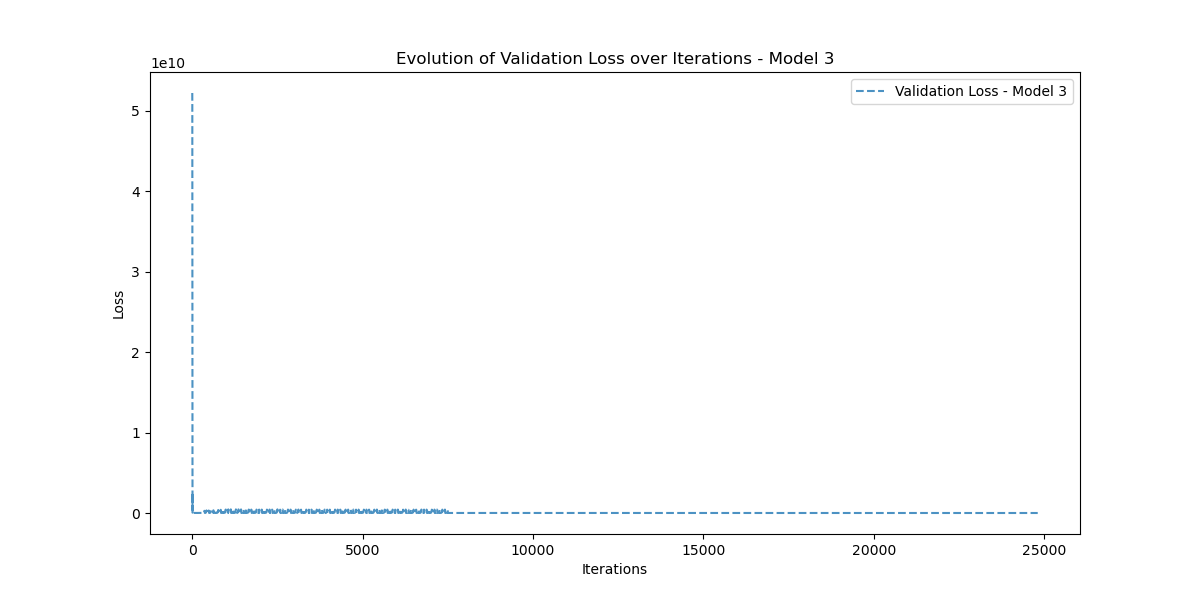

The data file committed next to this chart (first rows):
Iteration, Validation_Loss
0, 52223894000
1, 50857943000
2, 34488025000
3, 12696544000
4, 4234630700
5, 6706679000
6, 2171493600
7, 65126640
8, 2523814700
9, 88126616
10, 454355200
11, 625844740
12, 56332710
13, 205525520
14, 184026540
15, 42001540
16, 70176910
17, 87187630
18, 32299708
19, 33424534
20, 51775100
21, 31106572
22, 30975066
23, 34343324
24, 29180808
25, 32896776
26, 29048422
27, 28956402
28, 30644070
29, 28472864
30, 29949242
31, 28830248
32, 28984402
33, 29248058
34, 28687994
35, 29219034
36, 28719552
37, 29001668
38, 28815604
39, 28841162
40, 28858302
41, 28767336
42, 28843916
43, 28741174
44, 28805830
45, 28729940
46, 28766934
47, 28718668
48, 28734426
49, 28703500
50, 28707744
51, 28685656
52, 28684796
53, 28666608
54, 28664076
55, 28647412
56, 28644690
57, 28628446
58, 28626030
59, 28609608
... 24,751 more rows
